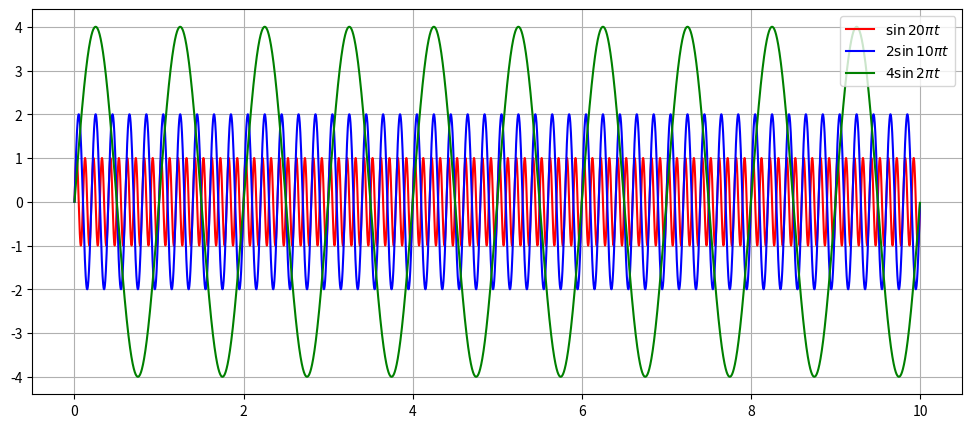
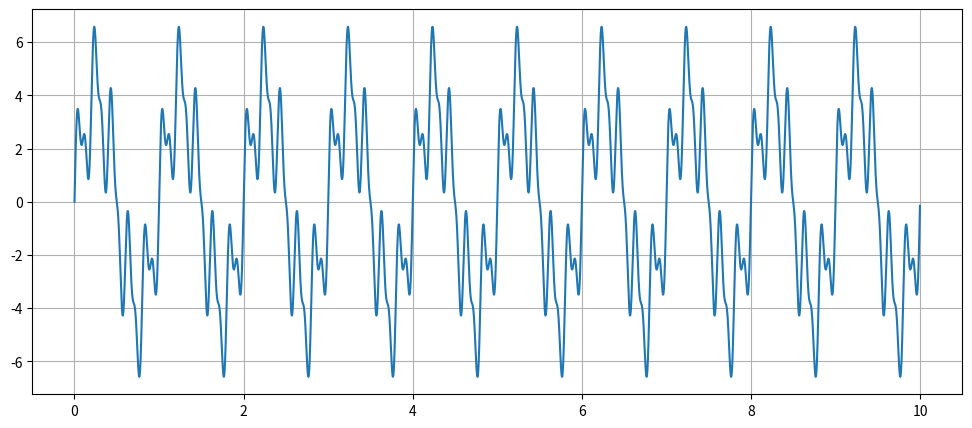
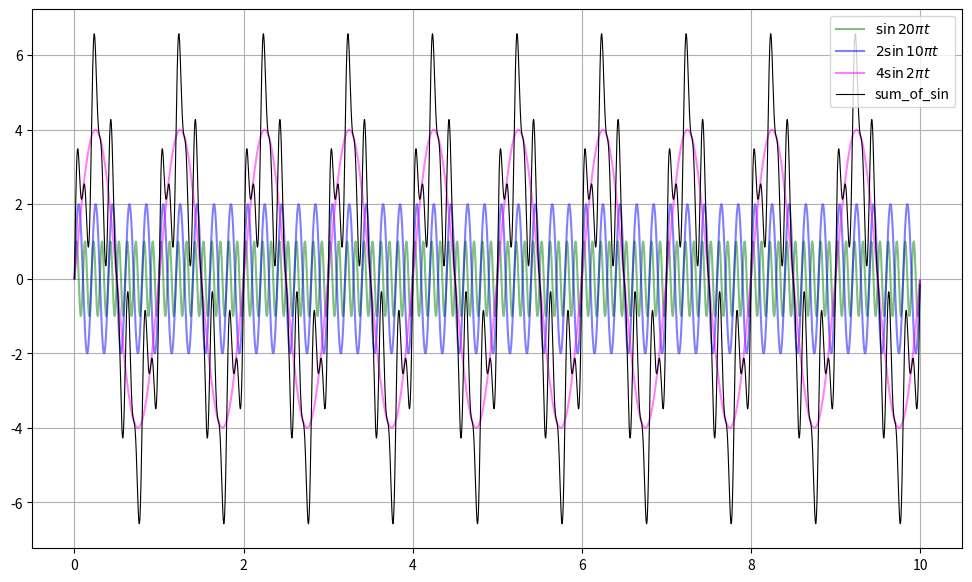
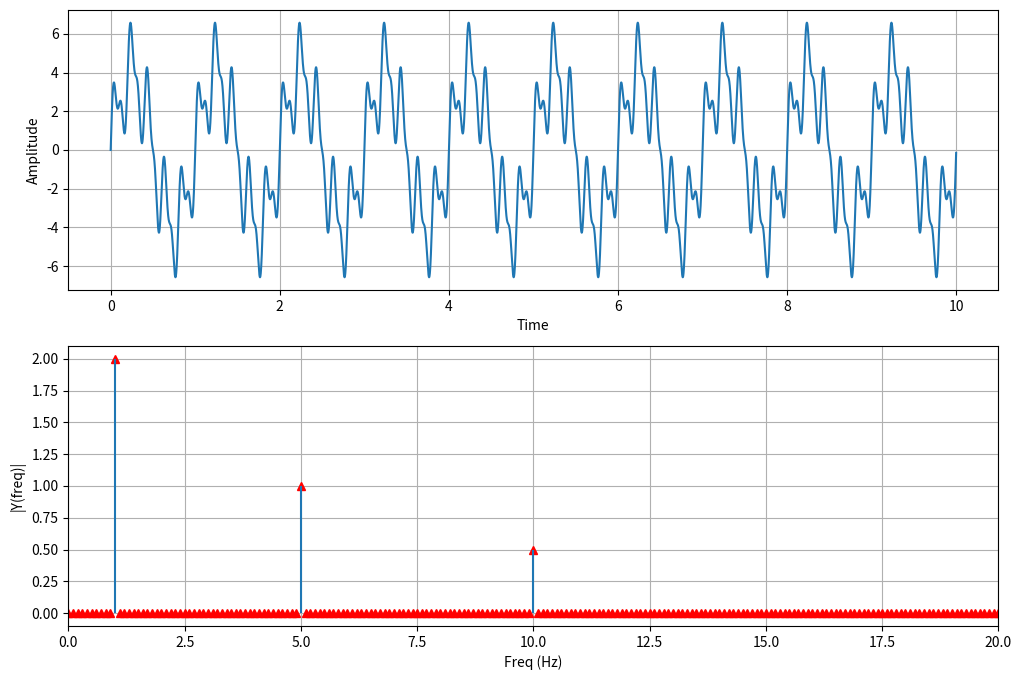
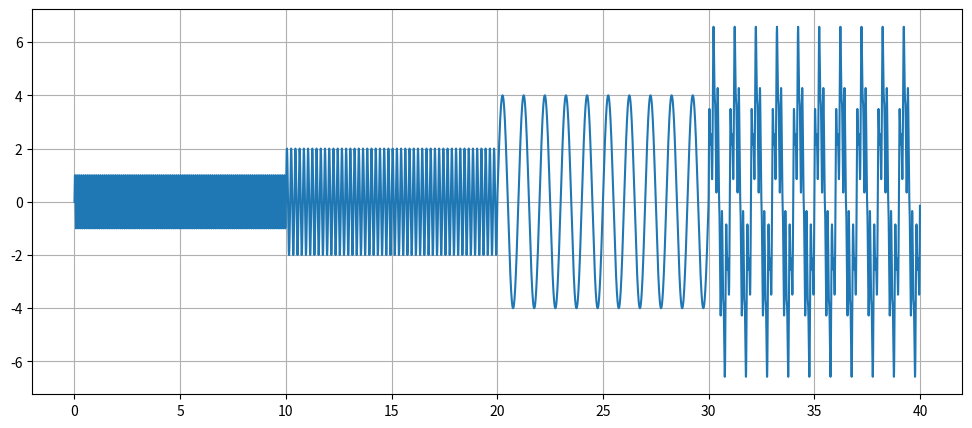
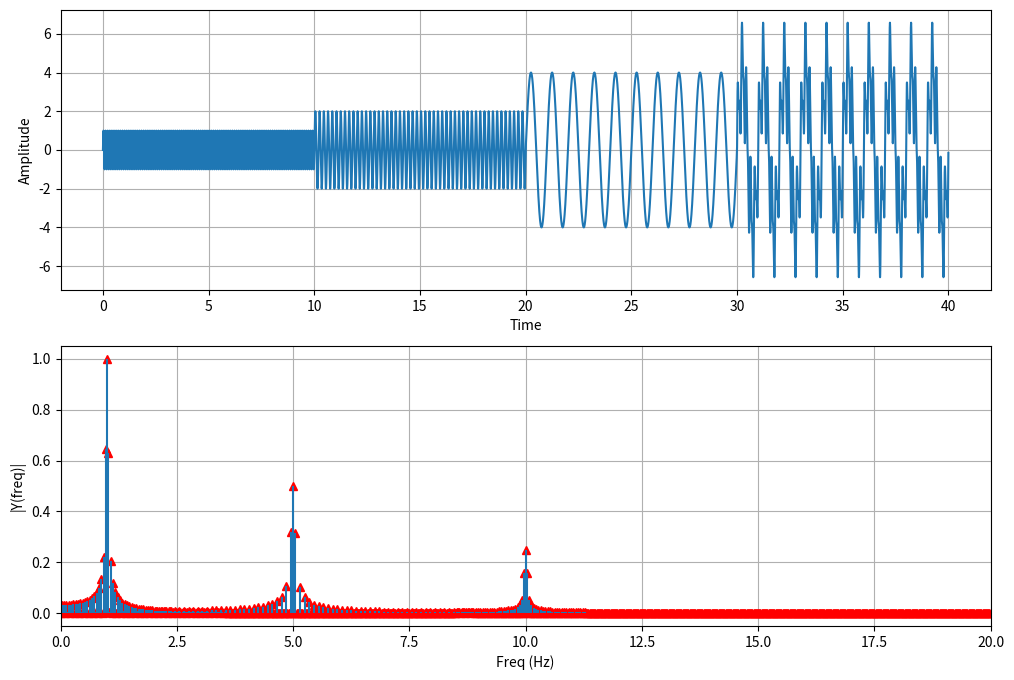
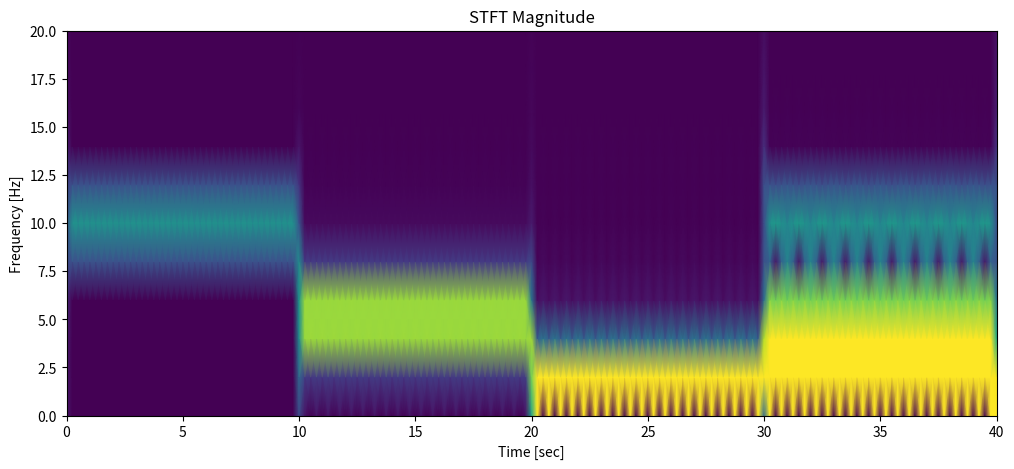
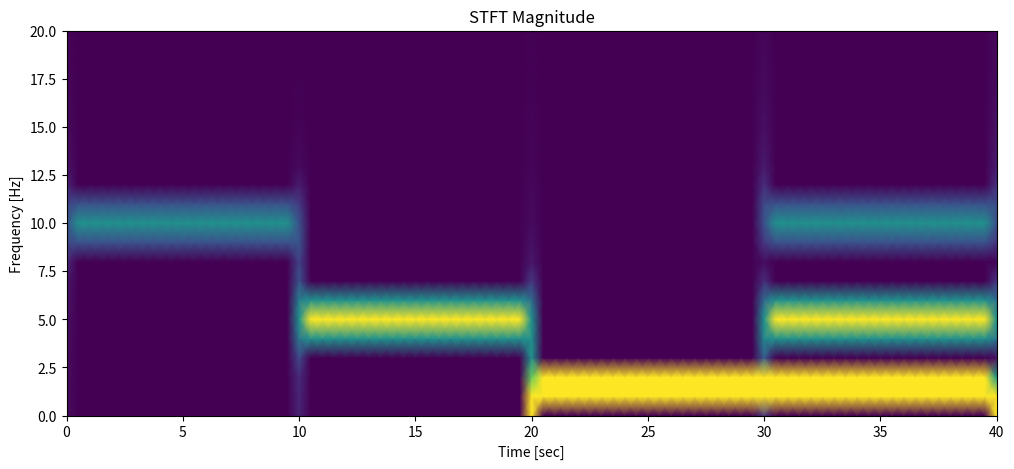
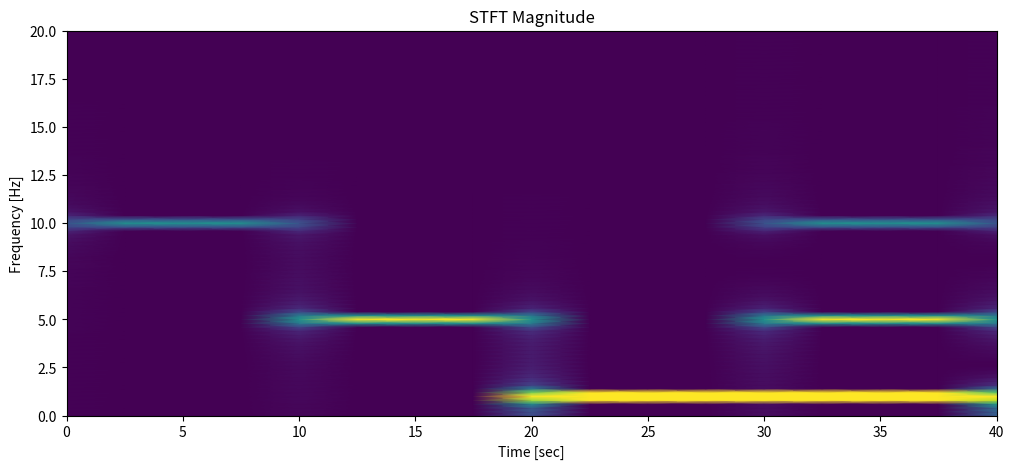

Here is the Python script that generated these plots, in order:
#%% Functions
import numpy as np
import matplotlib.pyplot as plt

def sin_wave(amp, freq, time):
    return amp * np.sin(2*np.pi*freq*time)


#%%
time = np.arange(0, 10, 0.001)
sin1 = sin_wave(1, 10, time)
sin2 = sin_wave(2, 5, time)
sin3 = sin_wave(4, 1, time)

plt.figure(figsize=(12,5))
plt.plot(time, sin1, label=r"$\sin {20\pi} t$", color='red')
plt.plot(time, sin2, label=r"$2\sin {10\pi} t$", color='blue')
plt.plot(time, sin3, label=r"$4\sin {2\pi} t$", color='green')
plt.legend(); plt.grid(); plt.show()


# %%
sin_sum = sin1 + sin2 + sin3

plt.figure(figsize=(12,5))
plt.plot(time, sin_sum)
plt.grid()
plt.show()


#%%
plt.figure(figsize=(12,7))
plt.plot(time, sin1, label=r"$\sin {20\pi} t$", color='green', alpha=0.5)
plt.plot(time, sin2, label=r"$2\sin {10\pi} t$", color='blue', alpha=0.5)
plt.plot(time, sin3, label=r"$4\sin {2\pi} t$", color='magenta', alpha=0.5)
plt.plot(time, sin_sum, label="sum_of_sin", color='black', lw=0.8)
plt.legend(); plt.grid(); plt.show()


#%%
n = len(sin_sum) 
k = np.arange(n)
Fs = 1/0.001
T = n/Fs
freq = k/T 
freq = freq[range(int(n/2))]
Y = np.fft.fft(sin_sum)/n 
Y = Y[range(int(n/2))]
fig, ax = plt.subplots(2, 1, figsize=(12,8))
ax[0].plot(time, sin_sum)
ax[0].set_xlabel('Time')
ax[0].set_ylabel('Amplitude'); ax[0].grid(True)
ax[1].plot(freq, abs(Y), 'r', linestyle=' ', marker='^') 
ax[1].set_xlabel('Freq (Hz)')
ax[1].set_ylabel('|Y(freq)|')
ax[1].vlines(freq, [0], abs(Y))
ax[1].set_xlim([0, 20]); ax[1].grid(True)
plt.show()


#%%
sin_concat = np.concatenate((sin1, sin2, sin3, sin_sum))
time = np.arange(0, 40, 0.001)

plt.figure(figsize=(12,5))
plt.plot(time, sin_concat)
plt.grid()
plt.show()


#%%
n = len(sin_concat) 
k = np.arange(n)
Fs = 1/0.001; T = n/Fs
freq = k/T 
freq = freq[range(int(n/2))] 
Y = np.fft.fft(sin_concat)/n 
Y = Y[range(int(n/2))]

fig, ax = plt.subplots(2, 1, figsize=(12,8))
ax[0].plot(time, sin_concat)
ax[0].set_xlabel('Time')
ax[0].set_ylabel('Amplitude'); ax[0].grid(True)
ax[1].plot(freq, abs(Y), 'r', linestyle=' ', marker='^') 
ax[1].set_xlabel('Freq (Hz)')
ax[1].set_ylabel('|Y(freq)|')
ax[1].set_xlim([0, 20])
ax[1].vlines(freq, [0], abs(Y)); ax[1].grid(True)
plt.show()


#%%
def draw_stft(f, t, Zxx):
    plt.figure(figsize=(12,5))
    plt.pcolormesh(t, f, np.abs(Zxx), vmin=0, vmax=1, shading='gouraud')
    plt.title('STFT Magnitude'); plt.ylabel('Frequency [Hz]')
    plt.xlabel('Time [sec]'); plt.ylim([0, 20]); plt.show()


#%%
from scipy import signal

def calc_stft(nperseg):
    f, t, Zxx = signal.stft(sin_concat, Fs, nperseg=nperseg)
    draw_stft(f, t, Zxx)

calc_stft(500)


#%%
calc_stft(1000)


#%%
nperseg=5000
calc_stft(nperseg)


#%%
